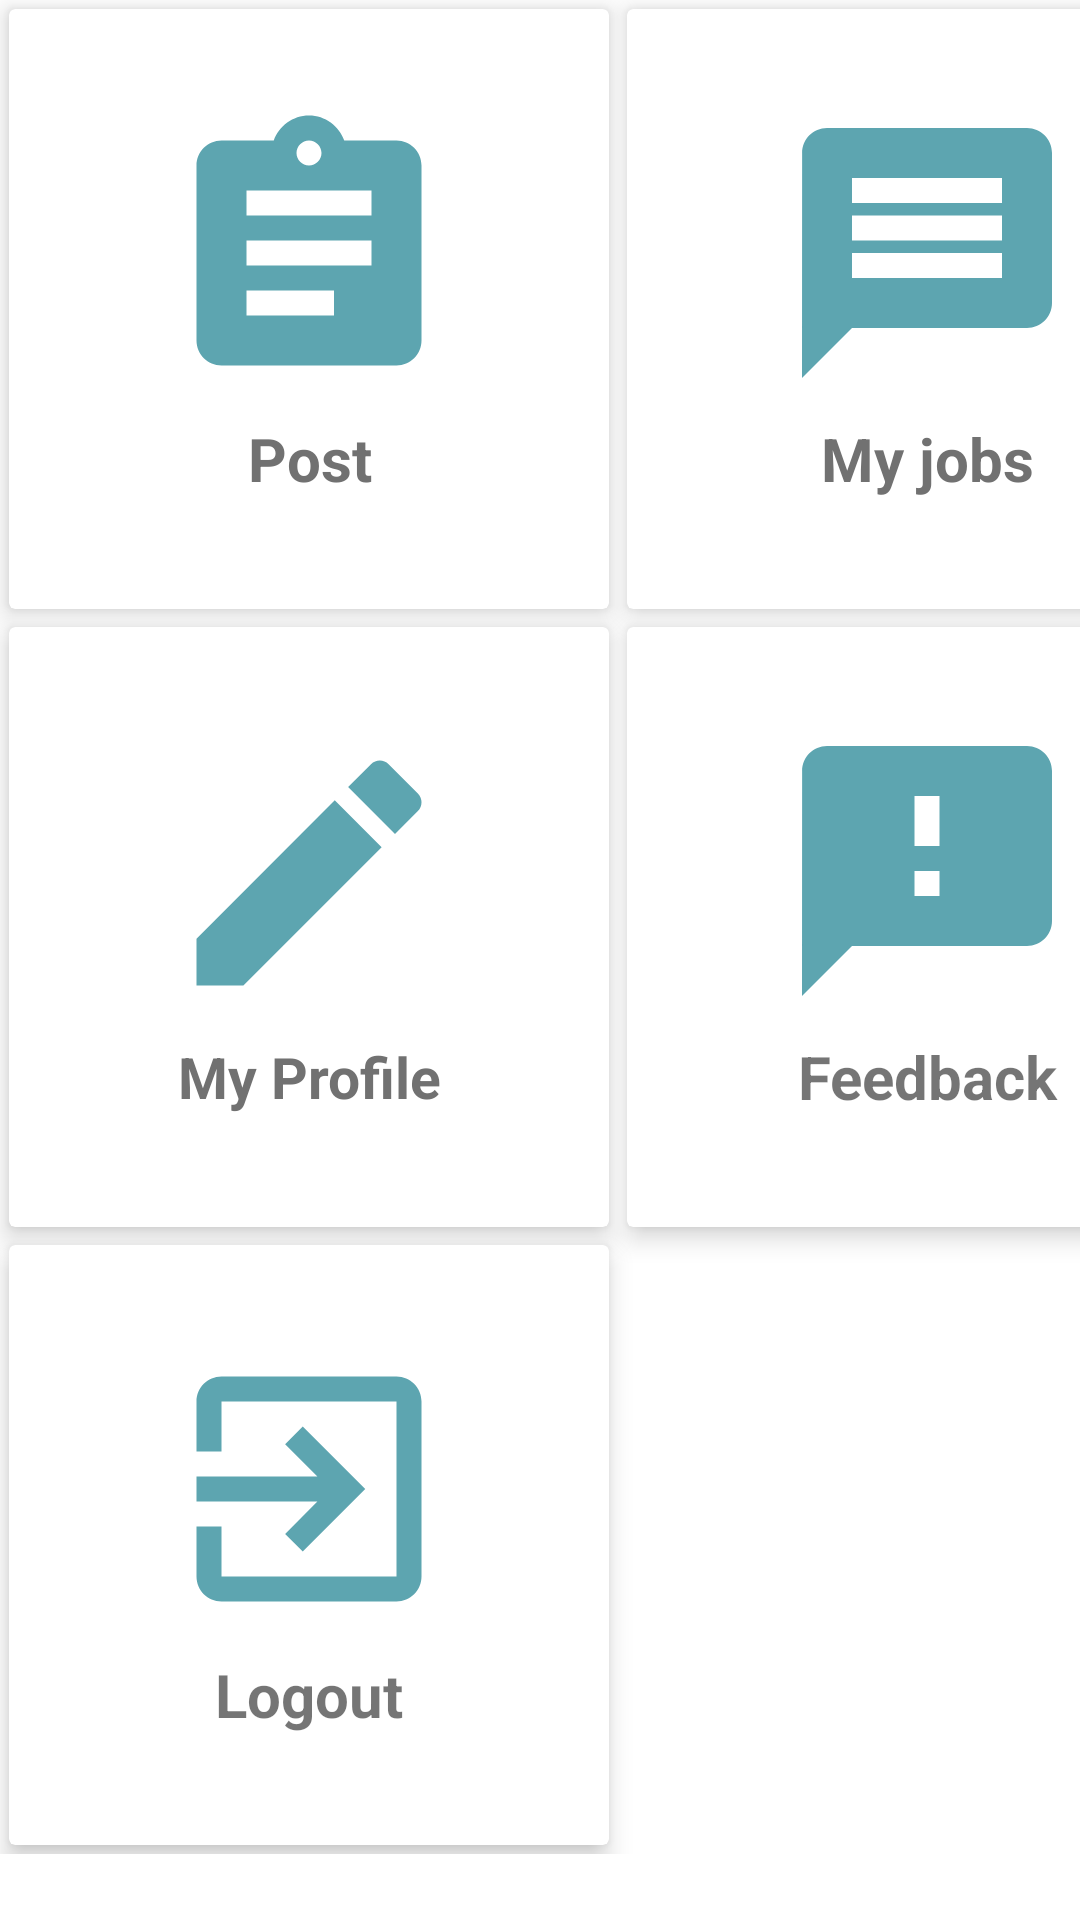

This screen was rendered from an Android layout file. Write that file and the resources it references.
<!-- AndroidManifest.xml: application theme AppTheme -->
<!-- res/layout/activity_jobseeker_dashboard.xml -->
<?xml version="1.0" encoding="utf-8"?>
<ScrollView xmlns:android="http://schemas.android.com/apk/res/android"
    xmlns:tools="http://schemas.android.com/tools"
    android:layout_width="match_parent"
    android:layout_height="match_parent"
    xmlns:app="http://schemas.android.com/apk/res-auto"
    tools:context="com.example.dhruvi.job.jobseeker.JobseekerDashboardActivity"
    android:background="#fff">

    <GridLayout
        android:layout_width="match_parent"
        android:layout_height="match_parent"
        android:columnCount="2"
        >

        <android.support.v7.widget.CardView
            android:layout_width="200dp"
            android:layout_height="200dp"
            android:id="@+id/cvpost"
            app:cardElevation="5dp"
            android:layout_margin="3dp"
            android:background="@color/b"
            >
            <LinearLayout
                android:layout_width="wrap_content"
                android:layout_height="wrap_content"
                android:orientation="vertical"
                android:layout_gravity="center"
                >
            <ImageView
                android:layout_width="100dp"
                android:layout_height="100dp"
                android:src="@drawable/post"/>
            <TextView
                android:layout_width="match_parent"
                android:layout_height="wrap_content"
                android:text="Post"
                android:textAlignment="center"
                android:textSize="20dp"
                android:layout_margin="5dp"
                android:textColor="#717171"
                android:textStyle="bold"/>
            </LinearLayout>
        </android.support.v7.widget.CardView>
        <android.support.v7.widget.CardView
            android:layout_width="200dp"
            android:layout_height="200dp"
            android:id="@+id/cvmyapply"
            app:cardElevation="5dp"
            android:layout_margin="3dp"
            android:background="@color/b">
            <LinearLayout
                android:layout_width="wrap_content"
                android:layout_height="wrap_content"
                android:orientation="vertical"
                android:layout_gravity="center">
                <ImageView
                    android:layout_width="match_parent"
                    android:layout_height="100dp"
                    android:src="@drawable/myjobs"/>
                <TextView
                    android:layout_width="100dp"
                    android:layout_height="wrap_content"
                    android:text="My jobs"
                    android:textAlignment="center"
                    android:textSize="20dp"
                    android:layout_margin="5dp"
                    android:textColor="#717171"
                    android:textStyle="bold"/>
            </LinearLayout>
        </android.support.v7.widget.CardView>
        <android.support.v7.widget.CardView
            android:layout_width="200dp"
            android:layout_height="200dp"
            android:id="@+id/cvedit"
            app:cardElevation="5dp"
            android:background="@color/b"
            android:layout_margin="3dp">
            <LinearLayout
                android:layout_width="wrap_content"
                android:layout_height="wrap_content"
                android:orientation="vertical"
                android:layout_gravity="center">
                <ImageView
                    android:layout_width="100dp"
                    android:layout_height="100dp"
                    android:src="@drawable/jobseekeredit"/>
                <TextView
                    android:layout_width="match_parent"
                    android:layout_height="wrap_content"
                    android:text="My Profile"
                    android:textAlignment="center"
                    android:textSize="19dp"
                    android:layout_margin="5dp"
                    android:textColor="#717171"
                    android:textStyle="bold"/>
            </LinearLayout>
        </android.support.v7.widget.CardView>

        <android.support.v7.widget.CardView
            android:layout_width="200dp"
            android:layout_height="200dp"
            android:id="@+id/cvfeed"
            app:cardElevation="5dp"
            android:layout_margin="3dp"
            android:background="@color/b">
            <LinearLayout
                android:layout_width="wrap_content"
                android:layout_height="wrap_content"
                android:orientation="vertical"
                android:layout_gravity="center">
                <ImageView
                    android:layout_width="100dp"
                    android:layout_height="100dp"
                    android:src="@drawable/jobseekerfeed"/>
                <TextView
                    android:layout_width="match_parent"
                    android:layout_height="wrap_content"
                    android:text="Feedback"
                    android:textAlignment="center"
                    android:textSize="20dp"
                    android:layout_margin="5dp"
                    android:textStyle="bold"/>
            </LinearLayout>
        </android.support.v7.widget.CardView>

        <android.support.v7.widget.CardView
            android:layout_width="200dp"
            android:layout_height="200dp"
            android:id="@+id/cvlogout"
            app:cardElevation="5dp"
            android:layout_margin="3dp"
            android:background="@color/b">
            <LinearLayout
                android:layout_width="wrap_content"
                android:layout_height="wrap_content"
                android:orientation="vertical"
                android:layout_gravity="center">
                <ImageView
                    android:layout_width="100dp"
                    android:layout_height="100dp"
                    android:src="@drawable/jobseeker_logout"/>
                <TextView
                    android:layout_width="match_parent"
                    android:layout_height="wrap_content"
                    android:text="Logout"
                    android:textAlignment="center"
                    android:textSize="20dp"
                    android:layout_margin="5dp"
                    android:textStyle="bold"/>
            </LinearLayout>
        </android.support.v7.widget.CardView>

    </GridLayout>
</ScrollView>
<!-- resources referenced by this layout -->
<resources>
  <color name="b">#e4e2e2</color>
  <!-- drawable jobseeker_logout (drawable) -->
  <vector xmlns:android="http://schemas.android.com/apk/res/android"
          android:width="24dp"
          android:height="24dp"
          android:viewportWidth="24.0"
          android:viewportHeight="24.0">
      <path
          android:fillColor="#5da5b0"
          android:pathData="M10.09,15.59L11.5,17l5,-5 -5,-5 -1.41,1.41L12.67,11H3v2h9.67l-2.58,2.59zM19,3H5c-1.11,0 -2,0.9 -2,2v4h2V5h14v14H5v-4H3v4c0,1.1 0.89,2 2,2h14c1.1,0 2,-0.9 2,-2V5c0,-1.1 -0.9,-2 -2,-2z"/>
  </vector>
  <!-- drawable jobseekeredit (drawable) -->
  <vector xmlns:android="http://schemas.android.com/apk/res/android"
          android:width="24dp"
          android:height="24dp"
          android:viewportWidth="24.0"
          android:viewportHeight="24.0">
      <path
          android:fillColor="#5da5b0"
          android:pathData="M3,17.25V21h3.75L17.81,9.94l-3.75,-3.75L3,17.25zM20.71,7.04c0.39,-0.39 0.39,-1.02 0,-1.41l-2.34,-2.34c-0.39,-0.39 -1.02,-0.39 -1.41,0l-1.83,1.83 3.75,3.75 1.83,-1.83z"/>
  </vector>
  <!-- drawable jobseekerfeed (drawable) -->
  <vector xmlns:android="http://schemas.android.com/apk/res/android"
          android:width="24dp"
          android:height="24dp"
          android:viewportWidth="24.0"
          android:viewportHeight="24.0">
      <path
          android:fillColor="#5da5b0"
          android:pathData="M20,2L4,2c-1.1,0 -1.99,0.9 -1.99,2L2,22l4,-4h14c1.1,0 2,-0.9 2,-2L22,4c0,-1.1 -0.9,-2 -2,-2zM13,14h-2v-2h2v2zM13,10h-2L11,6h2v4z"/>
  </vector>
  <!-- drawable myjobs (drawable) -->
  <vector xmlns:android="http://schemas.android.com/apk/res/android"
          android:width="24dp"
          android:height="24dp"
          android:viewportWidth="24.0"
          android:viewportHeight="24.0">
      <path
          android:fillColor="#5da5b0"
          android:pathData="M20,2L4,2c-1.1,0 -1.99,0.9 -1.99,2L2,22l4,-4h14c1.1,0 2,-0.9 2,-2L22,4c0,-1.1 -0.9,-2 -2,-2zM18,14L6,14v-2h12v2zM18,11L6,11L6,9h12v2zM18,8L6,8L6,6h12v2z"/>
  </vector>
  <!-- drawable post (drawable) -->
  <vector xmlns:android="http://schemas.android.com/apk/res/android"
          android:width="24dp"
          android:height="24dp"
          android:viewportWidth="24.0"
          android:viewportHeight="24.0">
      <path
          android:fillColor="#5da5b0"
          android:pathData="M19,3h-4.18C14.4,1.84 13.3,1 12,1c-1.3,0 -2.4,0.84 -2.82,2L5,3c-1.1,0 -2,0.9 -2,2v14c0,1.1 0.9,2 2,2h14c1.1,0 2,-0.9 2,-2L21,5c0,-1.1 -0.9,-2 -2,-2zM12,3c0.55,0 1,0.45 1,1s-0.45,1 -1,1 -1,-0.45 -1,-1 0.45,-1 1,-1zM14,17L7,17v-2h7v2zM17,13L7,13v-2h10v2zM17,9L7,9L7,7h10v2z"/>
  </vector>
  <style name="AppTheme" parent="Theme.AppCompat.Light.DarkActionBar">
          
          <item name="colorPrimary">@color/colorPrimary</item>
          <item name="colorPrimaryDark">@color/colorPrimaryDark</item>
          <item name="colorAccent">@color/colorAccent</item>
      </style>
  <color name="colorPrimary">#5da5b0</color>
  <color name="colorPrimaryDark">#5da5b0</color>
  <color name="colorAccent">#FF4081</color>
</resources>
